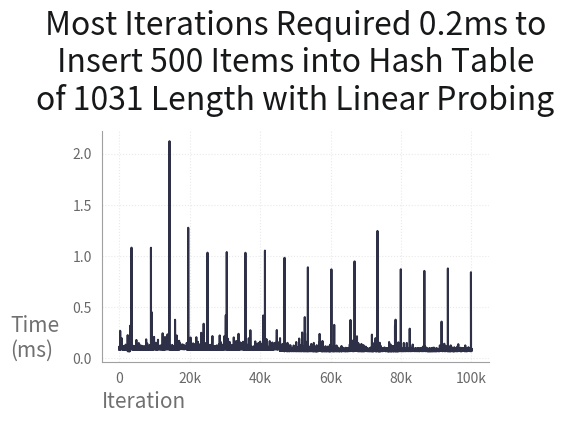

Reproduce this figure in Python.
# Initialize Environment
import random
from datetime import datetime
import matplotlib.pyplot as plt

testrange = list(range(0,100000))
hashcomp = []

# Create a list of unsorted values using the same seed for repeatability
random.seed(42)
testcase = list(random.sample(range(1, 1000000), 500))

# Define Linear Probe Hash Functions
# https://www.flamingbytes.com/blog/hash-table-implementation-in-python/
def hash_func(key):
    return key % len(hash3)

def insert(key, value):
    hash_key = hash_func(key)
    hash3[hash_key] = value
    while hash3[hash_key]:
        hash_key = (hash_key + 1) % len(hash3)

# Calculations
for i in testrange:
    start = datetime.now()
    hash3 = [None] * 1031
    for key in testcase:
        insert(key, key)
    end = datetime.now()
    td = (end - start).total_seconds() * 10**3
    hashcomp.append(td)

# Plot Results
fig, ax = plt.subplots(figsize=(5,3))
plt.grid(which = 'major', axis = 'both', linestyle = ':', color = '#e9e9e9')
plt.plot(testrange, hashcomp, color = '#2d3047')
xlim = ax.get_xlim()
ax.set_xlabel('Iteration', fontsize = 15, loc =
				'left').set_color('#707070')
ax.set_ylabel('Time\n(ms)', fontsize = 15, rotation =
				'horizontal', loc = 'bottom', labelpad =
				45).set_color('#707070')
ax.set_title('Most Iterations Required 0.2ms to\nInsert 500 Items into Hash Table\nof 1031 Length with Linear Probing', fontsize = 23, pad = 15).set_color('#171819')
for pos in ['right', 'top']:
	plt.gca().spines[pos].set_visible(False)
ax.spines['bottom'].set_color('#A0A0A0')
ax.spines['left'].set_color('#A0A0A0')
# [redacted]
labels = [item.get_text() for item in ax.get_xticklabels()]
labels[2], labels[3], labels[4], labels[5], labels[6] = '20k', '40k', '60k', '80k', '100k'
ax.set_xticklabels(labels);
ax.tick_params(axis='y', which='both', right=False,
				left=False, colors = '#686868')
ax.tick_params(axis='x', which='both', top=False,
				bottom=False, colors = '#686868')
plt.show();